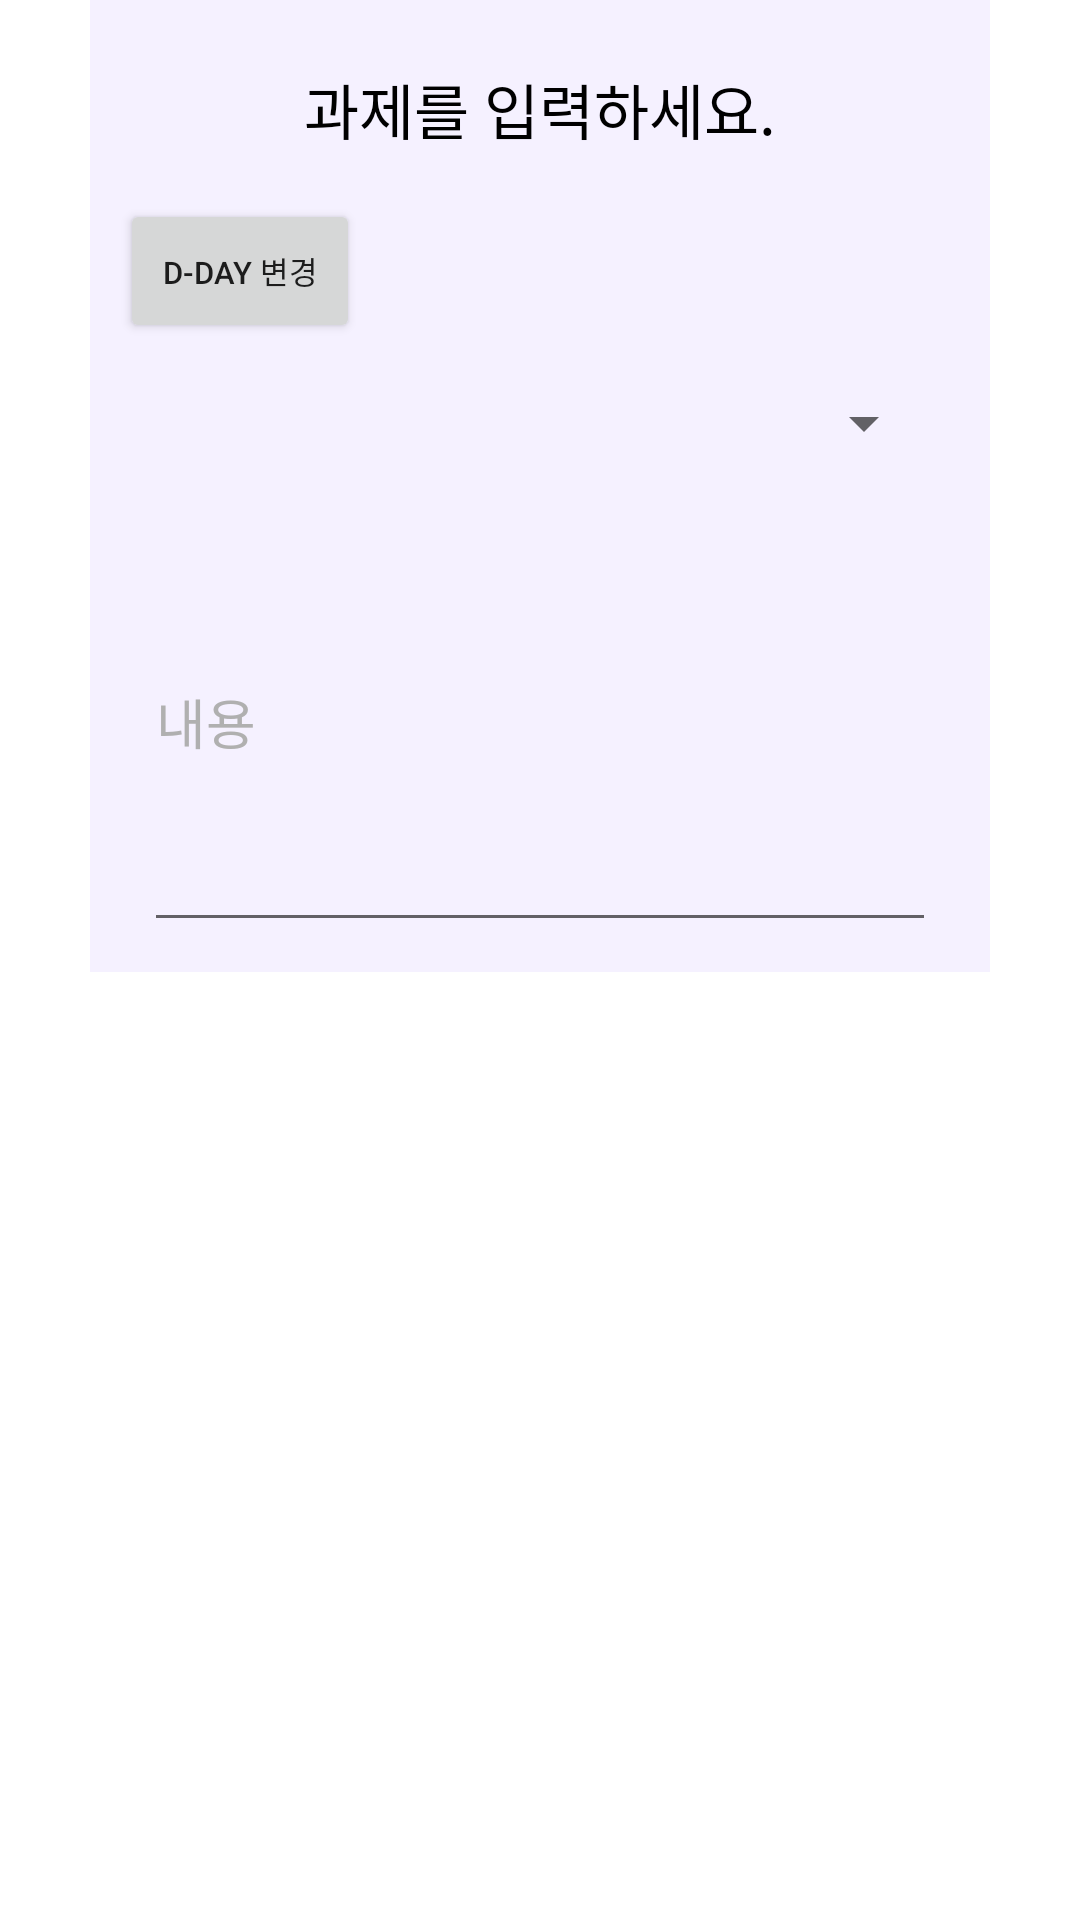

Android layout source for this screen:
<!-- AndroidManifest.xml: application theme Theme.App_profile -->
<!-- res/layout/activity_save_memo_todo.xml -->
<?xml version="1.0" encoding="utf-8"?>
<androidx.constraintlayout.widget.ConstraintLayout
    xmlns:android="http://schemas.android.com/apk/res/android"
    xmlns:app="http://schemas.android.com/apk/res-auto"
    xmlns:tools="http://schemas.android.com/tools"
    android:layout_width="match_parent"
    android:layout_height="match_parent"
    tools:context=".SaveMemoActivity_todo">

    <LinearLayout
        android:id="@+id/ClassPage"
        android:layout_width="match_parent"
        android:layout_height="wrap_content"
        android:layout_marginLeft="30dp"
        android:layout_marginRight="30dp"
        android:background="#F5F1FF"


        android:orientation="vertical"
        android:padding="10dp"
        tools:ignore="MissingConstraints">

        <TextView
            android:layout_width="match_parent"
            android:layout_height="53dp"
            android:gravity="center"
            android:text="과제를 입력하세요."
            android:textColor="@color/black"
            android:textSize="20sp"/>

        <LinearLayout
            android:layout_width="match_parent"
            android:layout_height="55dp"
            android:orientation="horizontal">

            <LinearLayout
                android:layout_width="80dp"
                android:layout_height="wrap_content"
                android:layout_gravity="center"
                android:orientation="horizontal">

                <Button
                    android:layout_width="wrap_content"
                    android:layout_height="wrap_content"
                    android:id="@+id/datePick"
                    android:text="D-DAY 변경"
                    android:textSize="5pt"
                    tools:ignore="MissingConstraints" />
            </LinearLayout>

            <TextView
                android:id="@+id/edit_Date"
                android:layout_width="match_parent"
                android:layout_height="40dp"
                android:layout_gravity="center"
                android:paddingBottom="10dp"
                android:paddingLeft="12dp"
                android:paddingRight="12dp"
                android:paddingTop="10dp"
                android:text=""
                android:textColorHint="#B0B0B0"
                android:textColor="@color/black"
                android:textSize="14dp" />

        </LinearLayout>



        <Spinner
            android:id="@+id/description2_todo"
            android:layout_width="match_parent"
            android:layout_height="30dp"
            android:layout_marginStart="8dp"
            android:layout_marginLeft="8dp"
            android:layout_marginTop="8dp"
            android:layout_marginEnd="8dp"
            android:layout_marginRight="8dp"
            android:hint="관련 강의"
            android:textColorHint="#B0B0B0"

            android:textColor="@color/black"

            android:inputType="none"
            app:layout_constraintEnd_toEndOf="parent"
            app:layout_constraintHorizontal_bias="0.0"
            app:layout_constraintStart_toStartOf="parent"
            app:layout_constraintTop_toBottomOf="@+id/description_todo"
            tools:ignore="MissingConstraints"
            android:spinnerMode="dialog"/>

        <EditText
            android:id="@+id/description3_todo"
            android:layout_width="match_parent"
            android:layout_height="150dp"
            android:layout_marginStart="8dp"
            android:layout_marginLeft="8dp"
            android:layout_marginTop="8dp"
            android:layout_marginEnd="8dp"
            android:layout_marginRight="8dp"
            android:hint="내용"
            android:textColorHint="#B0B0B0"

            android:textColor="@color/black"

            android:inputType="none"
            app:layout_constraintEnd_toEndOf="parent"
            app:layout_constraintHorizontal_bias="0.0"
            app:layout_constraintStart_toStartOf="parent"
            app:layout_constraintTop_toBottomOf="@+id/description2_todo"
            tools:ignore="MissingConstraints" />


    </LinearLayout>


</androidx.constraintlayout.widget.ConstraintLayout>
<!-- resources referenced by this layout -->
<resources>
  <color name="black">#FF000000</color>
  <style name="Theme.App_profile" parent="Theme.MaterialComponents.DayNight.DarkActionBar">
          
          <item name="colorPrimary">@color/purple_500</item>
          <item name="colorPrimaryVariant">@color/purple_700</item>
          <item name="colorOnPrimary">@color/white</item>
          
          <item name="colorSecondary">@color/teal_200</item>
          <item name="colorSecondaryVariant">@color/teal_700</item>
          <item name="colorOnSecondary">@color/black</item>
          
          <item name="android:statusBarColor" tools:targetApi="l">?attr/colorPrimaryVariant</item>
          
      </style>
  <color name="purple_500">#9F89D1</color>
  <color name="purple_700">#6B4BB3</color>
  <color name="white">#FFFFFFFF</color>
  <color name="teal_200">#FFE8AD</color>
  <color name="teal_700">#D5A52A</color>
</resources>
